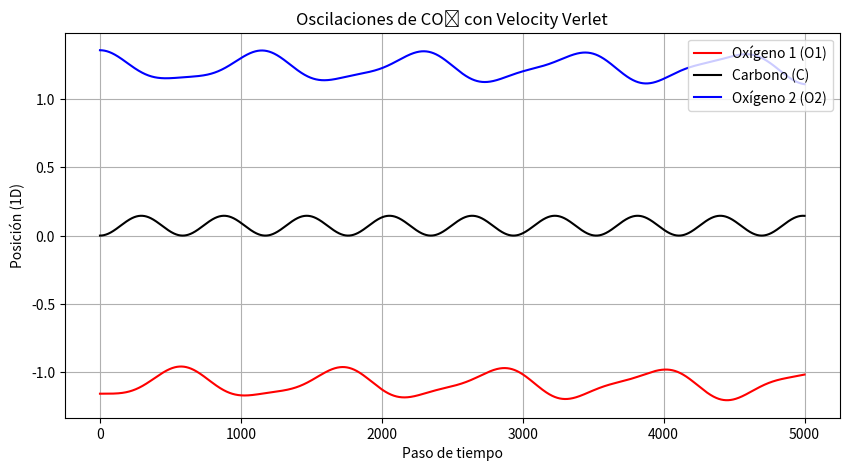

This chart was generated by the following Python code:
import numpy as np
import matplotlib.pyplot as plt

# Parámetros físicos (unidades arbitrarias)
m_O = 16.0  # masa del oxígeno
m_C = 12.0  # masa del carbono
k = 500.0   # constante del resorte
r_eq = 1.16  # longitud de equilibrio C=O

# Vector de masas
masses = np.array([m_O, m_C, m_O])

# Condiciones iniciales
positions = np.array([-r_eq, 0.0, r_eq])  # posiciones en equilibrio
velocities = np.array([0.0, 0.0, 0.0])    # sin velocidad inicial

# Introduce una perturbación
positions[2] += 0.2  # desplaza O2

# Parámetros de integración
dt = 0.001
steps = 5000

# Función de fuerzas corregida
def compute_forces(pos):
    f = np.zeros_like(pos)
    
    # Resorte O1-C
    dx1 = pos[1] - pos[0]
    f12 = k * (dx1 - r_eq)
    f[0] += f12
    f[1] -= f12
    
    # Resorte C-O2
    dx2 = pos[2] - pos[1]
    f23 = k * (dx2 - r_eq)
    f[1] += f23
    f[2] -= f23
    
    return f

# Algoritmo Velocity Verlet
trajectory = [positions.copy()]
forces_old = compute_forces(positions)

for _ in range(steps):
    # Paso 1: Actualizar posiciones
    positions += velocities * dt + 0.5 * forces_old / masses * dt**2
    
    # Paso 2: Calcular nuevas fuerzas
    forces_new = compute_forces(positions)
    
    # Paso 3: Actualizar velocidades
    velocities += 0.5 * (forces_old + forces_new) / masses * dt
    
    # Guardar estado y preparar siguiente iteración
    trajectory.append(positions.copy())
    forces_old = forces_new.copy()

trajectory = np.array(trajectory)

# Graficar resultados
plt.figure(figsize=(10, 5))
plt.plot(trajectory[:, 0], label='Oxígeno 1 (O1)', color='red')
plt.plot(trajectory[:, 1], label='Carbono (C)', color='black')
plt.plot(trajectory[:, 2], label='Oxígeno 2 (O2)', color='blue')
plt.xlabel("Paso de tiempo")
plt.ylabel("Posición (1D)")
plt.title("Oscilaciones de CO₂ con Velocity Verlet")
plt.legend()
plt.grid(True)
plt.show()
